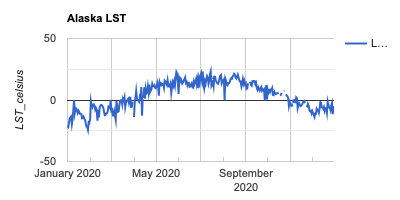

Data behind this chart, as committed beside it:
system:time_start, LST_Day_1km
Jan 1, 2020, -21.42
Jan 2, 2020, -22.02
Jan 3, 2020, -18.85
Jan 4, 2020, -15.01
Jan 5, 2020, -14
Jan 6, 2020, -13.32
Jan 7, 2020, -19.53
Jan 8, 2020, -15.55
Jan 9, 2020, -8.033
Jan 10, 2020, -0.208
Jan 11, 2020, -10.24
Jan 12, 2020, -6.463
Jan 13, 2020, -7.002
Jan 14, 2020, -8.808
Jan 15, 2020, -10.56
Jan 16, 2020, -8.65
Jan 17, 2020, -9.572
Jan 18, 2020, -11.17
Jan 19, 2020, -11.21
Jan 20, 2020, -11.66
Jan 21, 2020, -14.86
Jan 22, 2020, -14.6
Jan 23, 2020, -13.48
Jan 24, 2020, -15
Jan 25, 2020, -16.06
Jan 26, 2020, -19.02
Jan 27, 2020, -21.71
Jan 28, 2020, -21.86
Jan 29, 2020, -24.28
Jan 30, 2020, -17.97
Jan 31, 2020, -18.46
Feb 1, 2020, -15.36
Feb 2, 2020, -1.187
Feb 3, 2020, -4.607
Feb 4, 2020, -5.882
Feb 5, 2020, -3.604
Feb 6, 2020, -3.422
Feb 7, 2020, -4.745
Feb 8, 2020, -7.911
Feb 9, 2020, -6.468
Feb 10, 2020, -7.709
Feb 11, 2020, -16.77
Feb 12, 2020, -8.144
Feb 13, 2020, -14.14
Feb 14, 2020, -6.431
Feb 15, 2020, -4.662
Feb 16, 2020, -3.956
Feb 17, 2020, -4.098
Feb 18, 2020, -5.018
Feb 19, 2020, -6.423
Feb 20, 2020, -9.529
Feb 21, 2020, -12.28
Feb 22, 2020, -12.06
Feb 23, 2020, -10.88
Feb 24, 2020, -10.69
Feb 25, 2020, -9.372
Feb 26, 2020, -5.481
Feb 27, 2020, -5.992
Feb 28, 2020, -6.711
Feb 29, 2020, 0.035
... 305 more rows
